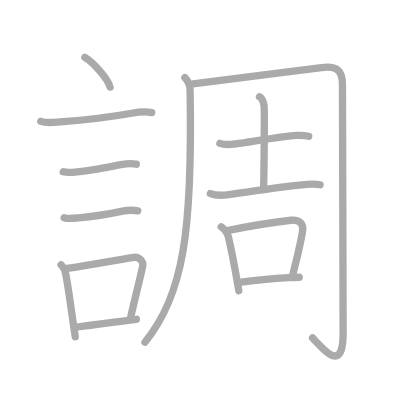
t = 0.00 s
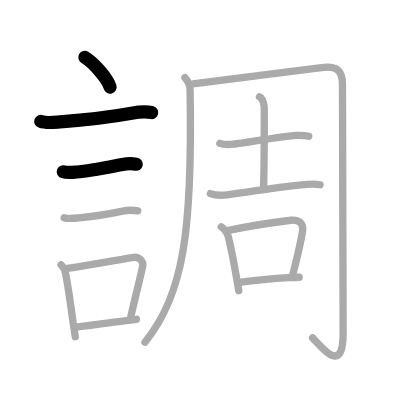
t = 3.00 s
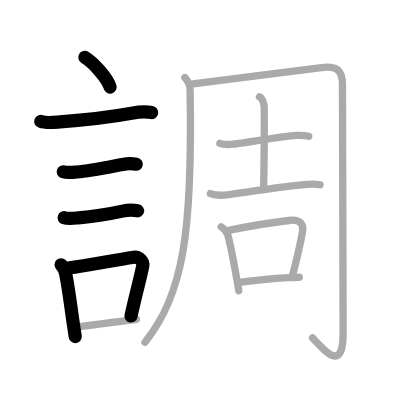
t = 6.00 s
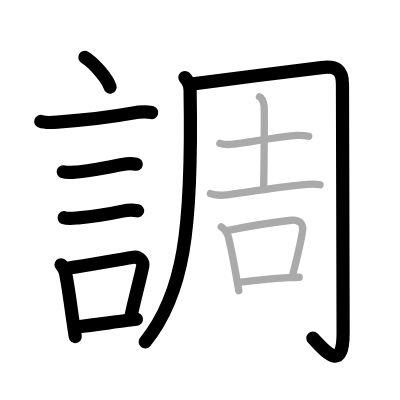
t = 9.00 s
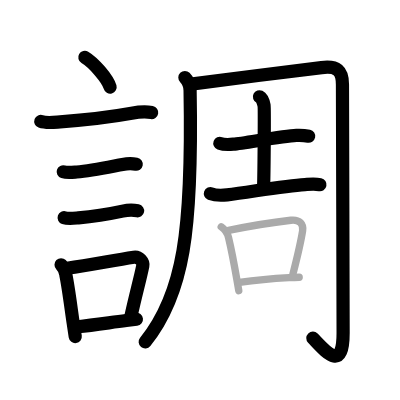
t = 12.00 s
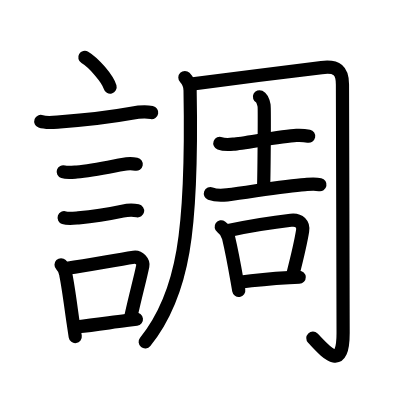
t = 15.00 s

The animated SVG that drew these frames (rendered in a browser with its animation timeline set to each time). Animation: 15 SMIL elements (animate=15); one cycle of 15.00 s.

<?xml version="1.0" standalone="no"?>
<!DOCTYPE svg PUBLIC "-//W3C//DTD SVG 1.1//EN"   "http://www.w3.org/Graphics/SVG/1.1/DTD/svg11.dtd">
<svg width="400px" height="400px"  version="1.1" xmlns="http://www.w3.org/2000/svg">
  <defs>
    <marker id="Triangle" viewBox="0 0 10 10" refX="0" refY="5" markerUnits="strokeWidth" markerWidth="3" style="stroke-opacity:0%;fill:#aaaaaa;" markerHeight="2" orient="auto">
      <path d="M 0 0 L 10 5 L 0 10 z" />
    </marker>
    
    <marker id="Arrow" viewBox="0 0 10 10" refX="5" refY="5" markerUnits="strokeWidth" markerWidth="1.8" style="stroke-opacity:0%;fill:#770000;" markerHeight="2" orient="auto">
      <path d="M 0 4 L 6 4 L 4 1 L 10 5 L 4 9 L 6 6 L 0 6 z" />
        <circle cx="5" cy="5" r="5" />
      </marker>
    
    <marker id="TriangleRed" viewBox="0 0 10 10" refX="0" refY="5" markerUnits="strokeWidth" markerWidth="3" style="stroke-opacity:0%;fill:#CC0000;" markerHeight="2" orient="auto">
      <path d="M 0 0 L 10 5 L 0 10 z" />
    </marker>
    
    <marker id="ArrowRed" viewBox="0 0 10 10" refX="5" refY="5" markerUnits="strokeWidth" markerWidth="1.8" style="stroke-opacity:0%;fill:#CC0000;" markerHeight="2" orient="auto">
      <path d="M 0 4 L 6 4 L 4 1 L 10 5 L 4 9 L 6 6 L 0 6 z" />
        <circle cx="5" cy="5" r="5" />
      </marker>
    
  </defs>
  
  <path style="fill:#ffffff; fill-opacity:100%; fill-rule:evenodd; stroke-width:0;" d="M 0 0 L 400px 0 L 400px 400px L 0 400px L 0 0" />

  <g transform="scale(3.6697247706422 3.6697247706422)">
<path style="fill:none; fill-opacity:0%; fill-rule:evenodd; stroke:#aaaaaa; stroke-opacity:100%; stroke-width: 1.5pt; stroke-linejoin:round; stroke-linecap:round;" d="M23.12 15.62c2.43 1.43 6.27 5.89 6.88 8.12"></path>
<path style="fill:none; fill-opacity:0%; fill-rule:evenodd; stroke:#aaaaaa; stroke-opacity:100%; stroke-width: 1.5pt; stroke-linejoin:round; stroke-linecap:round;" d="M11.12 33.08c1.51 0.56 3.69 0.25 5.26 0.13c6.51-0.49 13.87-1.33 19.48-2.35c1.77-0.32 3.89-0.48 5.49-0.19"></path>
<path style="fill:none; fill-opacity:0%; fill-rule:evenodd; stroke:#aaaaaa; stroke-opacity:100%; stroke-width: 1.5pt; stroke-linejoin:round; stroke-linecap:round;" d="M17.23 46.81c1.09 0.35 2.54 0.15 3.67 0.05c4.06-0.36 9.18-1.45 12.49-2.06c1.24-0.23 2.51-0.29 3.76-0.05"></path>
<path style="fill:none; fill-opacity:0%; fill-rule:evenodd; stroke:#aaaaaa; stroke-opacity:100%; stroke-width: 1.5pt; stroke-linejoin:round; stroke-linecap:round;" d="M17.48 59.33c1.09 0.37 2.76 0.14 3.89 0.04c3.35-0.28 9.19-1.22 12.04-1.83c1.33-0.28 2.77-0.35 4.12-0.08"></path>
<path style="fill:none; fill-opacity:0%; fill-rule:evenodd; stroke:#aaaaaa; stroke-opacity:100%; stroke-width: 1.5pt; stroke-linejoin:round; stroke-linecap:round;" d="M16.64 72.15c0.79 0.79 1.27 1.99 1.32 2.83c0.71 3.51 1.31 8.41 2 13.15c0.18 1.23 0.36 2.44 0.55 3.62"></path>
<path style="fill:none; fill-opacity:0%; fill-rule:evenodd; stroke:#aaaaaa; stroke-opacity:100%; stroke-width: 1.5pt; stroke-linejoin:round; stroke-linecap:round;" d="M18.31 73.12c6.44-0.89 12.23-2.1 18.17-3c1.49-0.22 2.64 1.29 2.43 2.31c-0.89 4.25-1.66 6.72-3.24 13.78"></path>
<path style="fill:none; fill-opacity:0%; fill-rule:evenodd; stroke:#aaaaaa; stroke-opacity:100%; stroke-width: 1.5pt; stroke-linejoin:round; stroke-linecap:round;" d="M21.22 89.05c4.1-0.46 8.02-1.03 13.18-1.7c0.88-0.12 1.8-0.23 2.77-0.35"></path>
<path style="fill:none; fill-opacity:0%; fill-rule:evenodd; stroke:#aaaaaa; stroke-opacity:100%; stroke-width: 1.5pt; stroke-linejoin:round; stroke-linecap:round;" d="M50.38 21.13c0.75 0.75 1.39 1.99 1.42 3.48C52.5 63.12 50 80.25 39.5 93.25"></path>
<path style="fill:none; fill-opacity:0%; fill-rule:evenodd; stroke:#aaaaaa; stroke-opacity:100%; stroke-width: 1.5pt; stroke-linejoin:round; stroke-linecap:round;" d="M52.6 22.85c5.93-0.84 28.45-3.6 35.02-4.43c4.26-0.54 5.7 0.83 5.7 4.59c0 2.42 0.18 62.17 0.18 67.73c0 11.13-5 4.76-8.32 1.34"></path>
<path style="fill:none; fill-opacity:0%; fill-rule:evenodd; stroke:#aaaaaa; stroke-opacity:100%; stroke-width: 1.5pt; stroke-linejoin:round; stroke-linecap:round;" d="M59.91 39.07c0.96 0.36 2.71 0.31 3.67 0.22c3.1-0.28 13.36-2.23 17.19-2.4c1.6-0.07 2.56 0.06 3.36 0.23"></path>
<path style="fill:none; fill-opacity:0%; fill-rule:evenodd; stroke:#aaaaaa; stroke-opacity:100%; stroke-width: 1.5pt; stroke-linejoin:round; stroke-linecap:round;" d="M70.71 26.37c0.69 0.34 1.11 1.65 1.25 2.4c0.14 0.75 0.01 17.58-0.13 22.36"></path>
<path style="fill:none; fill-opacity:0%; fill-rule:evenodd; stroke:#aaaaaa; stroke-opacity:100%; stroke-width: 1.5pt; stroke-linejoin:round; stroke-linecap:round;" d="M57.33 52.75c1.29 0.5 3.02 0.53 4.56 0.34c6.46-0.8 15.56-2.46 21.22-2.8c1.33-0.08 2.79-0.23 4.11 0.05"></path>
<path style="fill:none; fill-opacity:0%; fill-rule:evenodd; stroke:#aaaaaa; stroke-opacity:100%; stroke-width: 1.5pt; stroke-linejoin:round; stroke-linecap:round;" d="M60.28 61.82c0.97 0.68 1.68 1.61 2 2.92c0.76 3.19 1.49 6.96 2.34 11.88c0.14 0.83 0.29 1.69 0.45 2.59"></path>
<path style="fill:none; fill-opacity:0%; fill-rule:evenodd; stroke:#aaaaaa; stroke-opacity:100%; stroke-width: 1.5pt; stroke-linejoin:round; stroke-linecap:round;" d="M62.29 62.79c6.11-1.27 13.13-2.33 16.96-2.77c2.42-0.28 3.5 1.1 3.21 2.88c-0.58 3.6-1.28 6.46-2.64 11.78"></path>
<path style="fill:none; fill-opacity:0%; fill-rule:evenodd; stroke:#aaaaaa; stroke-opacity:100%; stroke-width: 1.5pt; stroke-linejoin:round; stroke-linecap:round;" d="M65.26 76.92c3.98-0.53 9.49-1.02 13.5-1.25c1.02-0.06 1.96-0.1 2.77-0.12"></path>

<path style="fill:none; fill-opacity:0%; fill-rule:evenodd; stroke:#000000; stroke-opacity:100%; stroke-width: 2.7pt; stroke-linejoin:round; stroke-linecap:round;" d="M23.12 15.62c2.43 1.43 6.27 5.89 6.88 8.12" pathLength="100" stroke-dashoffset="100" stroke-dasharray="100 105"><animate id="dashAnim1" attributeName="stroke-dashoffset" from="100" to="0" dur="1s" calcMode="linear" fill="freeze"/></path>
<path style="fill:none; fill-opacity:0%; fill-rule:evenodd; stroke:#000000; stroke-opacity:100%; stroke-width: 2.7pt; stroke-linejoin:round; stroke-linecap:round;" d="M11.12 33.08c1.51 0.56 3.69 0.25 5.26 0.13c6.51-0.49 13.87-1.33 19.48-2.35c1.77-0.32 3.89-0.48 5.49-0.19" pathLength="100" stroke-dashoffset="100" stroke-dasharray="100 105"><animate id="dashAnim2" attributeName="stroke-dashoffset" from="100" to="0" dur="1s" calcMode="linear" begin="dashAnim1.end" fill="freeze"/></path>
<path style="fill:none; fill-opacity:0%; fill-rule:evenodd; stroke:#000000; stroke-opacity:100%; stroke-width: 2.7pt; stroke-linejoin:round; stroke-linecap:round;" d="M17.23 46.81c1.09 0.35 2.54 0.15 3.67 0.05c4.06-0.36 9.18-1.45 12.49-2.06c1.24-0.23 2.51-0.29 3.76-0.05" pathLength="100" stroke-dashoffset="100" stroke-dasharray="100 105"><animate id="dashAnim3" attributeName="stroke-dashoffset" from="100" to="0" dur="1s" calcMode="linear" begin="dashAnim2.end" fill="freeze"/></path>
<path style="fill:none; fill-opacity:0%; fill-rule:evenodd; stroke:#000000; stroke-opacity:100%; stroke-width: 2.7pt; stroke-linejoin:round; stroke-linecap:round;" d="M17.48 59.33c1.09 0.37 2.76 0.14 3.89 0.04c3.35-0.28 9.19-1.22 12.04-1.83c1.33-0.28 2.77-0.35 4.12-0.08" pathLength="100" stroke-dashoffset="100" stroke-dasharray="100 105"><animate id="dashAnim4" attributeName="stroke-dashoffset" from="100" to="0" dur="1s" calcMode="linear" begin="dashAnim3.end" fill="freeze"/></path>
<path style="fill:none; fill-opacity:0%; fill-rule:evenodd; stroke:#000000; stroke-opacity:100%; stroke-width: 2.7pt; stroke-linejoin:round; stroke-linecap:round;" d="M16.64 72.15c0.79 0.79 1.27 1.99 1.32 2.83c0.71 3.51 1.31 8.41 2 13.15c0.18 1.23 0.36 2.44 0.55 3.62" pathLength="100" stroke-dashoffset="100" stroke-dasharray="100 105"><animate id="dashAnim5" attributeName="stroke-dashoffset" from="100" to="0" dur="1s" calcMode="linear" begin="dashAnim4.end" fill="freeze"/></path>
<path style="fill:none; fill-opacity:0%; fill-rule:evenodd; stroke:#000000; stroke-opacity:100%; stroke-width: 2.7pt; stroke-linejoin:round; stroke-linecap:round;" d="M18.31 73.12c6.44-0.89 12.23-2.1 18.17-3c1.49-0.22 2.64 1.29 2.43 2.31c-0.89 4.25-1.66 6.72-3.24 13.78" pathLength="100" stroke-dashoffset="100" stroke-dasharray="100 105"><animate id="dashAnim6" attributeName="stroke-dashoffset" from="100" to="0" dur="1s" calcMode="linear" begin="dashAnim5.end" fill="freeze"/></path>
<path style="fill:none; fill-opacity:0%; fill-rule:evenodd; stroke:#000000; stroke-opacity:100%; stroke-width: 2.7pt; stroke-linejoin:round; stroke-linecap:round;" d="M21.22 89.05c4.1-0.46 8.02-1.03 13.18-1.7c0.88-0.12 1.8-0.23 2.77-0.35" pathLength="100" stroke-dashoffset="100" stroke-dasharray="100 105"><animate id="dashAnim7" attributeName="stroke-dashoffset" from="100" to="0" dur="1s" calcMode="linear" begin="dashAnim6.end" fill="freeze"/></path>
<path style="fill:none; fill-opacity:0%; fill-rule:evenodd; stroke:#000000; stroke-opacity:100%; stroke-width: 2.7pt; stroke-linejoin:round; stroke-linecap:round;" d="M50.38 21.13c0.75 0.75 1.39 1.99 1.42 3.48C52.5 63.12 50 80.25 39.5 93.25" pathLength="100" stroke-dashoffset="100" stroke-dasharray="100 105"><animate id="dashAnim8" attributeName="stroke-dashoffset" from="100" to="0" dur="1s" calcMode="linear" begin="dashAnim7.end" fill="freeze"/></path>
<path style="fill:none; fill-opacity:0%; fill-rule:evenodd; stroke:#000000; stroke-opacity:100%; stroke-width: 2.7pt; stroke-linejoin:round; stroke-linecap:round;" d="M52.6 22.85c5.93-0.84 28.45-3.6 35.02-4.43c4.26-0.54 5.7 0.83 5.7 4.59c0 2.42 0.18 62.17 0.18 67.73c0 11.13-5 4.76-8.32 1.34" pathLength="100" stroke-dashoffset="100" stroke-dasharray="100 105"><animate id="dashAnim9" attributeName="stroke-dashoffset" from="100" to="0" dur="1s" calcMode="linear" begin="dashAnim8.end" fill="freeze"/></path>
<path style="fill:none; fill-opacity:0%; fill-rule:evenodd; stroke:#000000; stroke-opacity:100%; stroke-width: 2.7pt; stroke-linejoin:round; stroke-linecap:round;" d="M59.91 39.07c0.96 0.36 2.71 0.31 3.67 0.22c3.1-0.28 13.36-2.23 17.19-2.4c1.6-0.07 2.56 0.06 3.36 0.23" pathLength="100" stroke-dashoffset="100" stroke-dasharray="100 105"><animate id="dashAnim10" attributeName="stroke-dashoffset" from="100" to="0" dur="1s" calcMode="linear" begin="dashAnim9.end" fill="freeze"/></path>
<path style="fill:none; fill-opacity:0%; fill-rule:evenodd; stroke:#000000; stroke-opacity:100%; stroke-width: 2.7pt; stroke-linejoin:round; stroke-linecap:round;" d="M70.71 26.37c0.69 0.34 1.11 1.65 1.25 2.4c0.14 0.75 0.01 17.58-0.13 22.36" pathLength="100" stroke-dashoffset="100" stroke-dasharray="100 105"><animate id="dashAnim11" attributeName="stroke-dashoffset" from="100" to="0" dur="1s" calcMode="linear" begin="dashAnim10.end" fill="freeze"/></path>
<path style="fill:none; fill-opacity:0%; fill-rule:evenodd; stroke:#000000; stroke-opacity:100%; stroke-width: 2.7pt; stroke-linejoin:round; stroke-linecap:round;" d="M57.33 52.75c1.29 0.5 3.02 0.53 4.56 0.34c6.46-0.8 15.56-2.46 21.22-2.8c1.33-0.08 2.79-0.23 4.11 0.05" pathLength="100" stroke-dashoffset="100" stroke-dasharray="100 105"><animate id="dashAnim12" attributeName="stroke-dashoffset" from="100" to="0" dur="1s" calcMode="linear" begin="dashAnim11.end" fill="freeze"/></path>
<path style="fill:none; fill-opacity:0%; fill-rule:evenodd; stroke:#000000; stroke-opacity:100%; stroke-width: 2.7pt; stroke-linejoin:round; stroke-linecap:round;" d="M60.28 61.82c0.97 0.68 1.68 1.61 2 2.92c0.76 3.19 1.49 6.96 2.34 11.88c0.14 0.83 0.29 1.69 0.45 2.59" pathLength="100" stroke-dashoffset="100" stroke-dasharray="100 105"><animate id="dashAnim13" attributeName="stroke-dashoffset" from="100" to="0" dur="1s" calcMode="linear" begin="dashAnim12.end" fill="freeze"/></path>
<path style="fill:none; fill-opacity:0%; fill-rule:evenodd; stroke:#000000; stroke-opacity:100%; stroke-width: 2.7pt; stroke-linejoin:round; stroke-linecap:round;" d="M62.29 62.79c6.11-1.27 13.13-2.33 16.96-2.77c2.42-0.28 3.5 1.1 3.21 2.88c-0.58 3.6-1.28 6.46-2.64 11.78" pathLength="100" stroke-dashoffset="100" stroke-dasharray="100 105"><animate id="dashAnim14" attributeName="stroke-dashoffset" from="100" to="0" dur="1s" calcMode="linear" begin="dashAnim13.end" fill="freeze"/></path>
<path style="fill:none; fill-opacity:0%; fill-rule:evenodd; stroke:#000000; stroke-opacity:100%; stroke-width: 2.7pt; stroke-linejoin:round; stroke-linecap:round;" d="M65.26 76.92c3.98-0.53 9.49-1.02 13.5-1.25c1.02-0.06 1.96-0.1 2.77-0.12" pathLength="100" stroke-dashoffset="100" stroke-dasharray="100 105"><animate id="dashAnim15" attributeName="stroke-dashoffset" from="100" to="0" dur="1s" calcMode="linear" begin="dashAnim14.end" fill="freeze"/></path>

</g>

</svg>  
          
